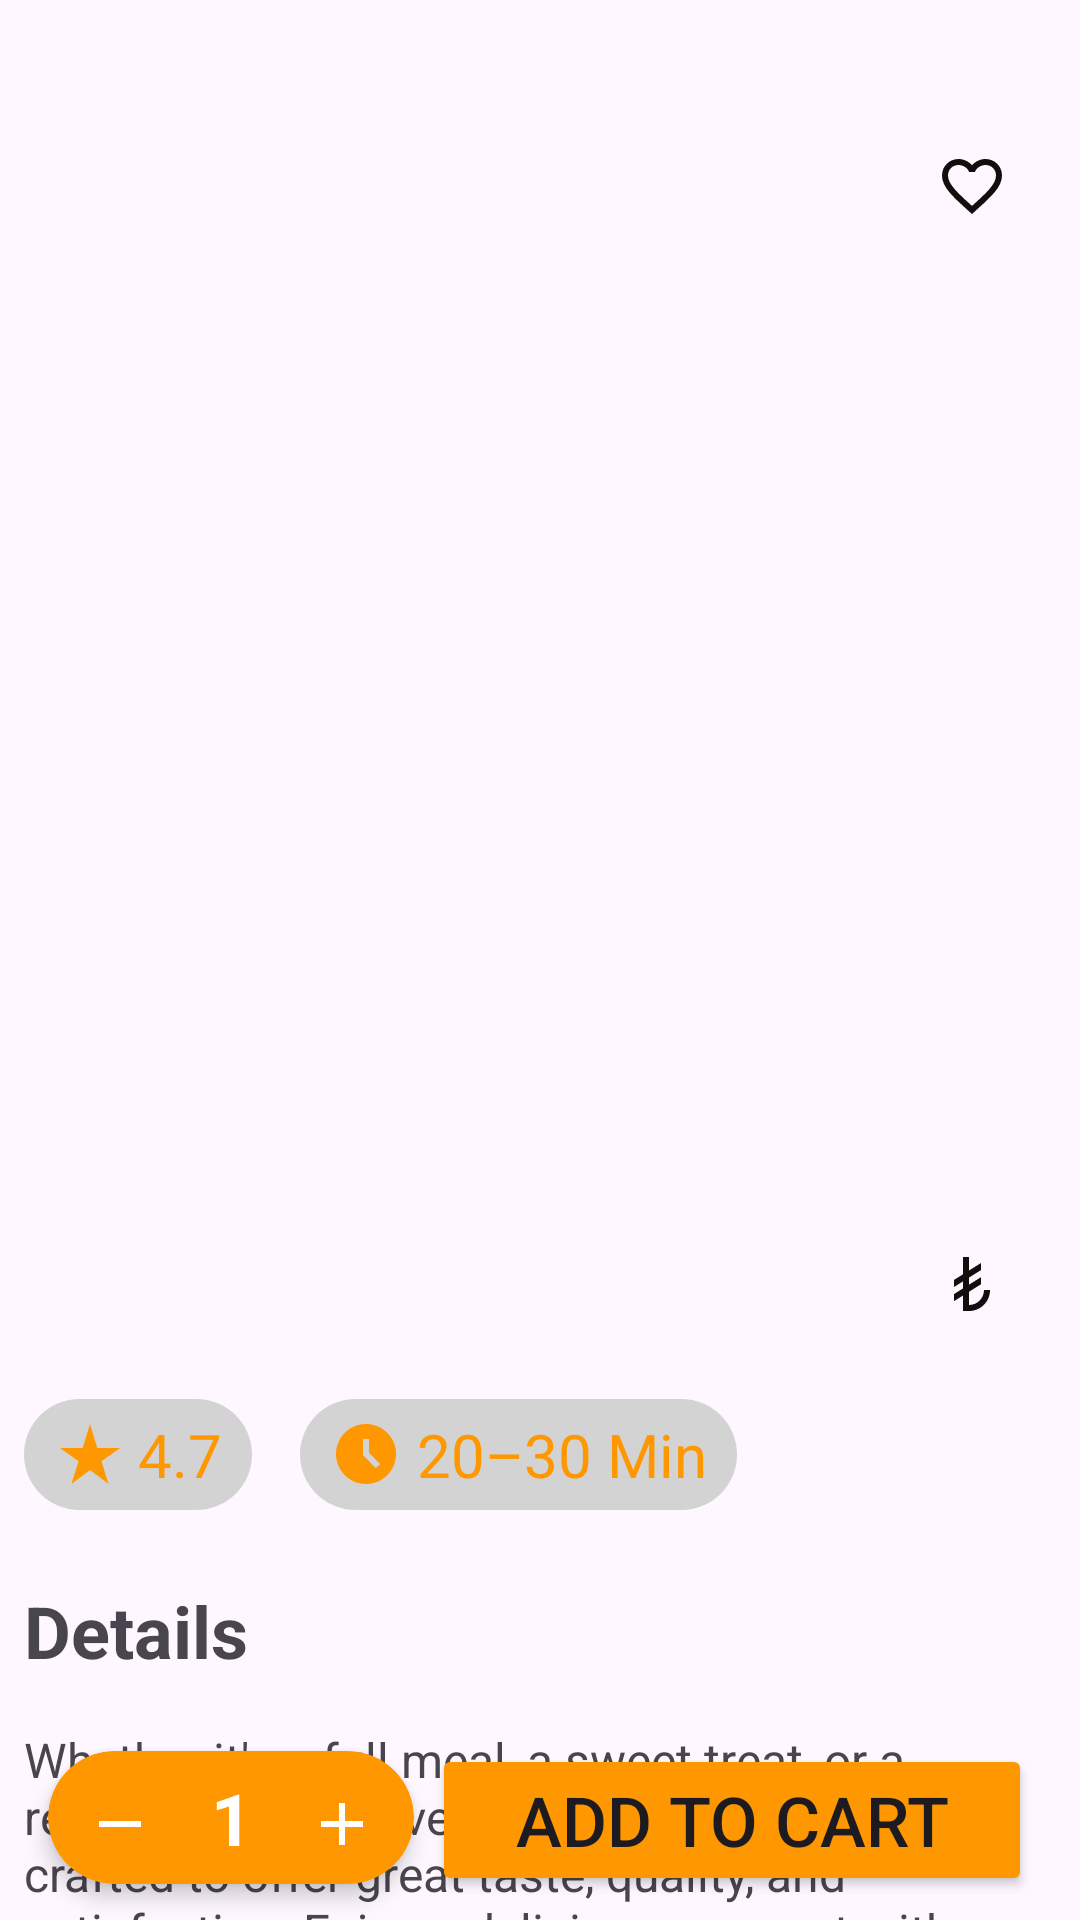

Reconstruct the res/layout file that produces this screen, plus the resources it refers to.
<!-- AndroidManifest.xml: application theme Theme.MyFoodsApp -->
<!-- res/layout/fragment_detail.xml -->
<?xml version="1.0" encoding="utf-8"?>
<androidx.constraintlayout.widget.ConstraintLayout xmlns:android="http://schemas.android.com/apk/res/android"
    xmlns:app="http://schemas.android.com/apk/res-auto"
    xmlns:tools="http://schemas.android.com/tools"
    android:layout_width="match_parent"
    android:layout_height="match_parent"
    tools:context=".ui.detail.DetailFragment">


    <ImageView
        android:id="@+id/imgLike"
        android:layout_width="wrap_content"
        android:layout_height="wrap_content"
        android:layout_marginTop="50dp"
        android:layout_marginEnd="24dp"
        android:src="@drawable/ic_like_empty"
        app:layout_constraintEnd_toEndOf="parent"
        app:layout_constraintTop_toTopOf="parent" />

    <ImageView
        android:id="@+id/imgBackDetail"
        android:layout_width="wrap_content"
        android:layout_height="wrap_content"
        android:layout_marginStart="24dp"
        android:layout_marginTop="50dp"
        android:src="@drawable/ic_back"
        app:layout_constraintStart_toStartOf="parent"
        app:layout_constraintTop_toTopOf="parent" />

    <ImageView
        android:id="@+id/imgFood"
        android:layout_width="0dp"
        android:layout_height="240dp"
        android:layout_marginStart="8dp"
        android:layout_marginTop="130dp"
        android:layout_marginEnd="8dp"
        android:src="@drawable/img_facebook"
        app:layout_constraintEnd_toEndOf="parent"
        app:layout_constraintStart_toStartOf="parent"
        app:layout_constraintTop_toTopOf="parent" />

    <ProgressBar
        android:id="@+id/pbDetail"
        android:layout_width="wrap_content"
        android:layout_height="wrap_content"
        android:indeterminate="true"
        android:visibility="gone"
        app:layout_constraintBottom_toBottomOf="parent"
        app:layout_constraintEnd_toEndOf="parent"
        app:layout_constraintStart_toStartOf="parent"
        app:layout_constraintTop_toTopOf="parent" />

    <TextView
        android:id="@+id/txtFoodNameDetail"
        android:layout_width="wrap_content"
        android:layout_height="wrap_content"
        android:layout_marginStart="16dp"
        android:layout_marginTop="40dp"
        android:textColor="@color/black"
        android:textSize="30sp"
        android:textStyle="bold"
        app:layout_constraintStart_toStartOf="parent"
        app:layout_constraintTop_toBottomOf="@+id/imgFood"
        tools:text="Food Name" />


    <TextView
        android:id="@+id/textView11"
        android:layout_width="wrap_content"
        android:layout_height="wrap_content"
        android:layout_marginStart="8dp"
        android:layout_marginTop="16dp"
        android:background="@drawable/rating_background"
        android:drawablePadding="4dp"
        android:paddingStart="10dp"
        android:paddingTop="5dp"
        android:paddingEnd="10dp"
        android:paddingBottom="5dp"
        android:text="@string/_4_7"
        android:textColor="@color/orange"
        android:textSize="20sp"
        app:drawableStartCompat="@drawable/ic_star"
        app:drawableTint="@color/orange"
        app:layout_constraintStart_toStartOf="parent"
        app:layout_constraintTop_toBottomOf="@+id/txtFoodNameDetail" />

    <TextView
        android:id="@+id/textView16"
        android:layout_width="wrap_content"
        android:layout_height="wrap_content"
        android:layout_marginStart="16dp"
        android:layout_marginTop="16dp"
        android:background="@drawable/rating_background"
        android:drawablePadding="5dp"
        android:paddingStart="10dp"
        android:paddingTop="5dp"
        android:paddingEnd="10dp"
        android:paddingBottom="5dp"
        android:text="@string/_20_30_min"
        android:textColor="@color/orange"
        android:textSize="20sp"
        app:drawableStartCompat="@drawable/ic_clock"
        app:drawableTint="@color/orange"
        app:layout_constraintStart_toEndOf="@+id/textView11"
        app:layout_constraintTop_toBottomOf="@+id/txtFoodNameDetail" />

    <TextView
        android:id="@+id/txtPrice"
        android:layout_width="wrap_content"
        android:layout_height="wrap_content"
        android:layout_marginTop="40dp"
        android:layout_marginEnd="24dp"
        android:textColor="@color/black"
        android:textSize="27sp"
        android:textStyle="bold"
        app:drawableEndCompat="@drawable/ic_lira"
        app:layout_constraintEnd_toEndOf="parent"
        app:layout_constraintTop_toBottomOf="@+id/imgFood"
        tools:text="55" />

    <TextView
        android:id="@+id/textView14"
        android:layout_width="wrap_content"
        android:layout_height="wrap_content"
        android:layout_marginStart="8dp"
        android:layout_marginTop="24dp"
        android:text="@string/details"
        android:textSize="24sp"
        android:textStyle="bold"
        app:layout_constraintStart_toStartOf="parent"
        app:layout_constraintTop_toBottomOf="@+id/textView11" />

    <TextView
        android:id="@+id/textView15"
        android:layout_width="0dp"
        android:layout_height="wrap_content"
        android:layout_marginStart="8dp"
        android:layout_marginTop="16dp"
        android:layout_marginEnd="8dp"
        android:text="@string/whether_it_s_a_full_meal_a_sweet_treat_or_a_refreshing_drink_every_item_is_thoughtfully_crafted_to_offer_great_taste_quality_and_satisfaction_enjoy_a_delicious_moment_with_every_bite_or_sip"
        android:textSize="16sp"
        app:layout_constraintEnd_toEndOf="parent"
        app:layout_constraintStart_toStartOf="parent"
        app:layout_constraintTop_toBottomOf="@+id/textView14" />

    <androidx.cardview.widget.CardView
        android:id="@+id/quantityCard"
        android:layout_width="wrap_content"
        android:layout_height="wrap_content"
        android:layout_marginStart="16dp"
        android:layout_marginBottom="12dp"
        app:cardBackgroundColor="@color/orange"
        app:cardCornerRadius="50dp"
        app:cardElevation="4dp"
        app:layout_constraintBottom_toBottomOf="parent"
        app:layout_constraintStart_toStartOf="parent">

        <LinearLayout
            android:layout_width="wrap_content"
            android:layout_height="wrap_content"
            android:gravity="bottom"
            android:orientation="horizontal"
            android:paddingHorizontal="10dp"
            android:paddingVertical="6dp">

            <ImageButton
                android:id="@+id/btnMinus"
                android:layout_width="28dp"
                android:layout_height="28dp"
                android:background="@drawable/circle_button"
                android:contentDescription="@string/decrease_quantity"
                android:scaleType="centerInside"
                android:src="@drawable/ic_minus"
                app:tint="@color/white" />

            <TextView
                android:id="@+id/txtQuantity"
                android:layout_width="30dp"
                android:layout_height="wrap_content"
                android:layout_marginHorizontal="8dp"
                android:gravity="center"
                android:text="@string/_1"
                android:textColor="@color/white"
                android:textSize="24sp"
                android:textStyle="bold" />

            <ImageButton
                android:id="@+id/btnPlus"
                android:layout_width="28dp"
                android:layout_height="28dp"
                android:background="@drawable/circle_button"
                android:contentDescription="@string/increase_quantity"
                android:scaleType="centerInside"
                android:src="@drawable/ic_plus"
                app:tint="@color/white" />

        </LinearLayout>
    </androidx.cardview.widget.CardView>


    <Button
        android:id="@+id/btnAddCard"
        android:layout_width="200dp"
        android:layout_height="wrap_content"
        android:layout_marginEnd="16dp"
        android:layout_marginBottom="8dp"
        android:backgroundTint="@color/orange"
        android:text="@string/add_to_cart"
        android:textSize="23sp"
        app:layout_constraintBottom_toBottomOf="parent"
        app:layout_constraintEnd_toEndOf="parent" />

</androidx.constraintlayout.widget.ConstraintLayout>
<!-- resources referenced by this layout -->
<resources>
  <color name="black">#FF000000</color>
  <color name="orange">#FF9800</color>
  <color name="white">#FFFFFF</color>
  <!-- drawable ic_clock (drawable) -->
  <vector xmlns:android="http://schemas.android.com/apk/res/android" android:height="24dp" android:tint="#130E0E" android:viewportHeight="24" android:viewportWidth="24" android:width="24dp">
        
      <path android:fillColor="@android:color/white" android:pathData="M11.99,2C6.47,2 2,6.48 2,12s4.47,10 9.99,10C17.52,22 22,17.52 22,12S17.52,2 11.99,2zM15.29,16.71L11,12.41V7h2v4.59l3.71,3.71L15.29,16.71z"/>
      
  </vector>
  <!-- drawable ic_lira (drawable) -->
  <vector xmlns:android="http://schemas.android.com/apk/res/android" android:height="24dp" android:tint="#130E0E" android:viewportHeight="24" android:viewportWidth="24" android:width="24dp">
        
      <path android:fillColor="@android:color/white" android:pathData="M9,8.76V3h2v4.51L15,5v2.36l-4,2.51l0.01,2.35L15,9.72v2.36l-4,2.51V19c2.76,0 5,-2.24 5,-5h2c0,3.87 -3.13,7 -7,7H9v-5.16l-3,1.88l0,-2.36l3,-1.88v-2.36L6,13l0,-2.36L9,8.76z"/>
      
  </vector>
  <!-- drawable ic_minus (drawable) -->
  <vector xmlns:android="http://schemas.android.com/apk/res/android" android:height="24dp" android:tint="#130E0E" android:viewportHeight="24" android:viewportWidth="24" android:width="24dp">
        
      <path android:fillColor="@android:color/white" android:pathData="M19,13H5v-2h14v2z"/>
      
  </vector>
  <!-- drawable ic_plus (drawable) -->
  <vector xmlns:android="http://schemas.android.com/apk/res/android" android:height="24dp" android:tint="#130E0E" android:viewportHeight="24" android:viewportWidth="24" android:width="24dp">
        
      <path android:fillColor="@android:color/white" android:pathData="M19,13h-6v6h-2v-6H5v-2h6V5h2v6h6v2z"/>
      
  </vector>
  <!-- drawable ic_star (drawable) -->
  <vector xmlns:android="http://schemas.android.com/apk/res/android" android:height="24dp" android:tint="#130E0E" android:viewportHeight="24" android:viewportWidth="24" android:width="24dp">
        
      <path android:fillColor="@android:color/white" android:pathData="M14.43,10l-2.43,-8l-2.43,8l-7.57,0l6.18,4.41l-2.35,7.59l6.17,-4.69l6.18,4.69l-2.35,-7.59l6.17,-4.41z"/>
      
  </vector>
  <!-- drawable rating_background (drawable) -->
  <?xml version="1.0" encoding="utf-8"?>
  <shape xmlns:android="http://schemas.android.com/apk/res/android"
      android:shape="rectangle">
      <solid android:color="#D3D3D3"/>
      <corners android:radius="50dp"/>
  </shape>
  <string name="_1">1</string>
  <string name="_20_30_min">20–30 Min</string>
  <string name="_4_7">4.7</string>
  <string name="add_to_cart">Add to Cart</string>
  <string name="decrease_quantity" />
  <string name="details">Details</string>
  <string name="increase_quantity" />
  <string name="whether_it_s_a_full_meal_a_sweet_treat_or_a_refreshing_drink_every_item_is_thoughtfully_crafted_to_offer_great_taste_quality_and_satisfaction_enjoy_a_delicious_moment_with_every_bite_or_sip">Whether it\'s a full meal, a sweet treat, or a refreshing drink, every item is thoughtfully crafted to offer great taste, quality, and satisfaction. Enjoy a delicious moment with every bite or sip.</string>
  <style name="Theme.MyFoodsApp" parent="Base.Theme.MyFoodsApp" />
  <style name="Base.Theme.MyFoodsApp" parent="Theme.Material3.DayNight.NoActionBar">
          
          
          <item name="android:statusBarColor">@color/orange</item>
      </style>
</resources>
